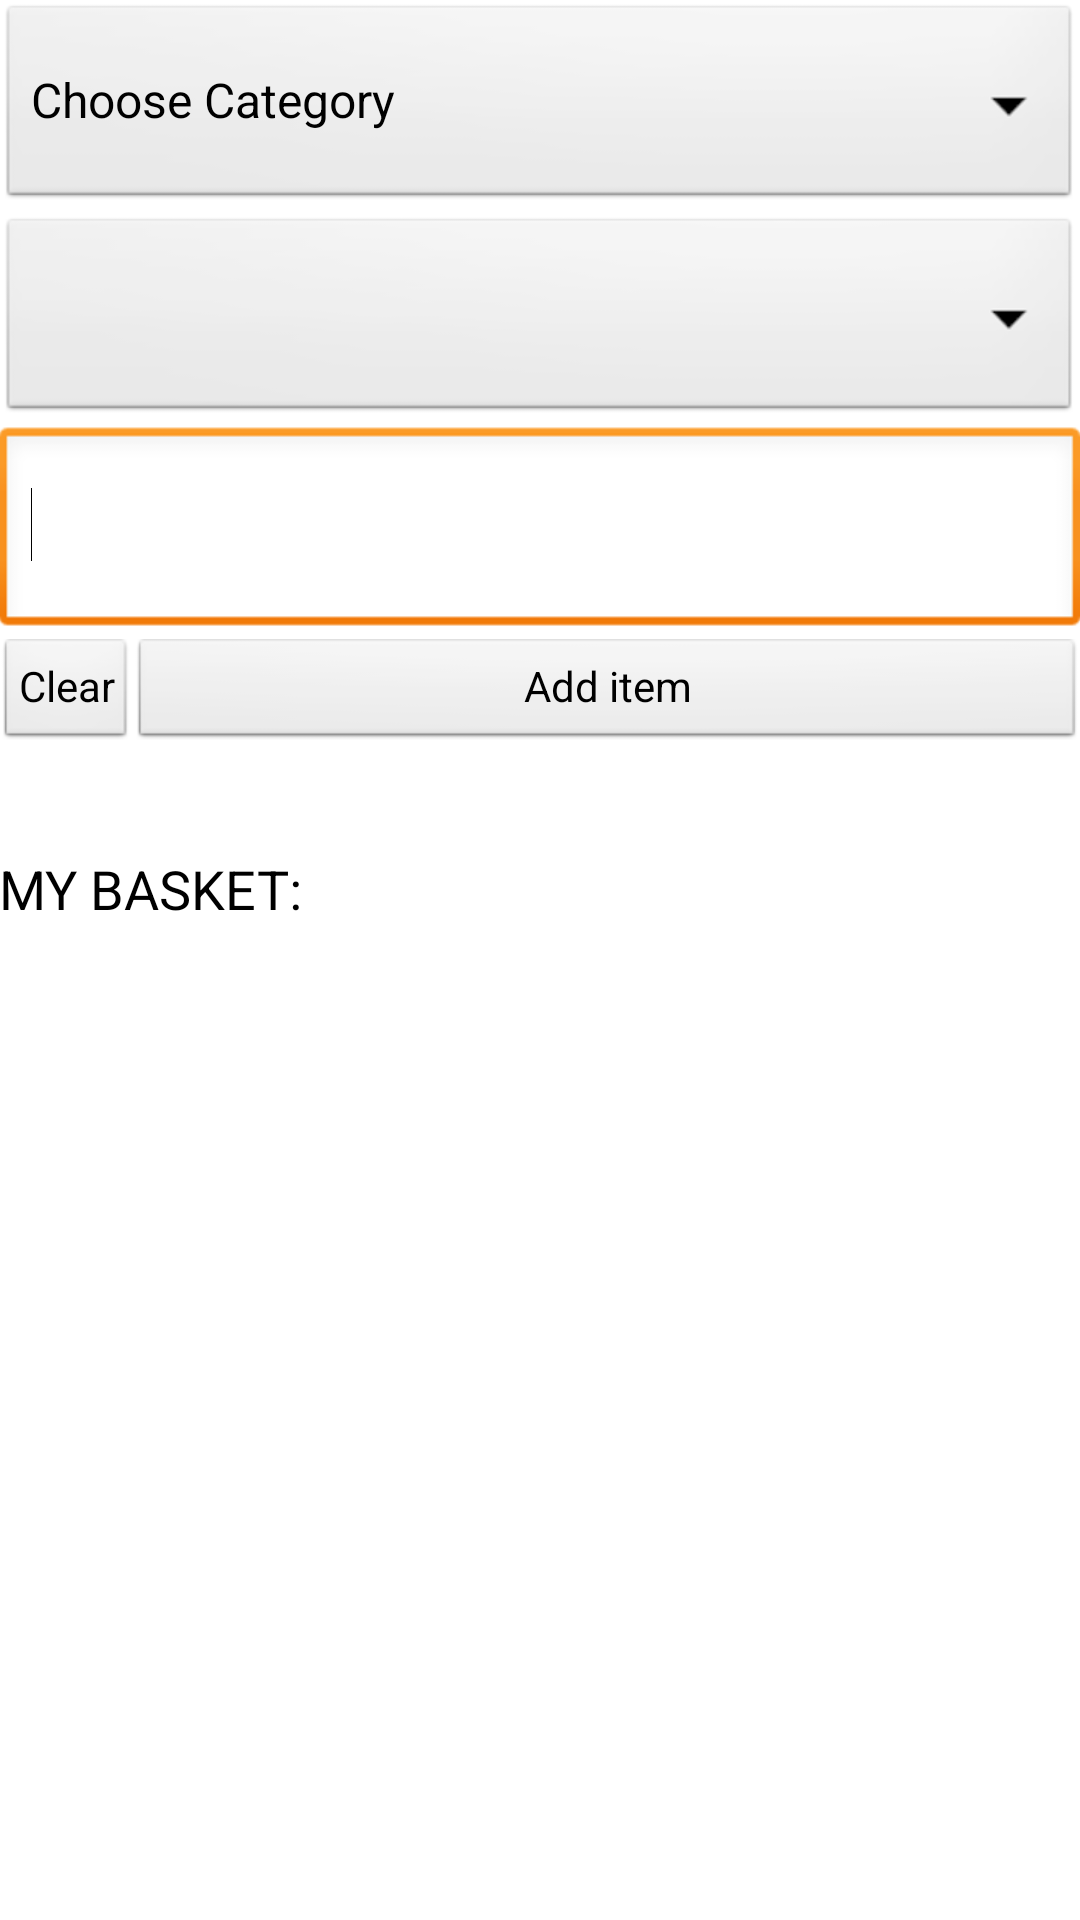

Reconstruct the res/layout file that produces this screen, plus the resources it refers to.
<!-- AndroidManifest.xml: application theme AppTheme -->
<!-- res/layout/shopping_list.xml -->
<RelativeLayout xmlns:android="http://schemas.android.com/apk/res/android"
    xmlns:tools="http://schemas.android.com/tools"
    android:layout_width="match_parent"
    android:layout_height="match_parent"
    android:paddingBottom="@dimen/activity_vertical_margin"
    android:paddingLeft="@dimen/activity_horizontal_margin"
    android:paddingRight="@dimen/activity_horizontal_margin"
    android:paddingTop="@dimen/activity_vertical_margin"
    tools:context="com.example.todo_shoppinglist_app.MainActivity" >

    <LinearLayout
        android:layout_width="match_parent"
        android:layout_height="match_parent"
        android:layout_alignParentBottom="true"
        android:layout_alignParentLeft="true"
        android:layout_alignParentRight="true"
        android:layout_alignParentTop="true"
        android:orientation="vertical"
        android:weightSum="9" >
        
        <Spinner
                  android:id="@+id/food_category"
                  android:layout_width="match_parent"
                  android:layout_height="0dp"
                  android:layout_weight="1" 
                  android:prompt="@string/select_category"
                  android:entries="@array/category_array"
                  
                  />
        
         <Spinner
                  android:id="@+id/food_item"
                  android:layout_width="match_parent"
                  android:layout_height="0dp"
                  android:layout_weight="1" 
                  android:prompt="@string/select_item"
                  />

         <EditText
             android:id="@+id/other_edit_text"
             android:layout_width="match_parent"
             android:layout_height="0dp"
             android:layout_weight="1"
             android:ems="10" >

             <requestFocus />
         </EditText>

         <GridLayout
             android:layout_width="match_parent"
             android:layout_height="0dp"
             android:layout_weight="1"
             android:columnOrderPreserved="true"
             android:columnCount="2" >

             <Button
                 android:id="@+id/clear"
                 style="?android:attr/buttonStyleSmall"
                 android:layout_width="wrap_content"
                 android:layout_column="0"
                 android:layout_gravity="left|top"
                 android:layout_row="0"
                 android:text="@string/clear_btn" />

             <Button
                 android:id="@+id/add"
                 style="?android:attr/buttonStyleSmall"
                 android:layout_width="125dp"
                 android:layout_column="1"
                 android:layout_gravity="fill_horizontal|top"
                 android:layout_row="0"
                 android:text="@string/add_btn" />

         </GridLayout>

         <TextView
             android:id="@+id/textView1"
             android:layout_width="wrap_content"
             android:layout_height="0dp"
             android:layout_weight="1"
             android:text="@string/list"
             android:textAppearance="?android:attr/textAppearanceMedium" />

         <ListView
             android:id="@+id/listView1"
             android:layout_width="match_parent"
             android:layout_height="0dp"
             android:layout_weight="1" >
         </ListView>
            
    </LinearLayout>
 
</RelativeLayout>
<!-- resources referenced by this layout -->
<resources>
  <string-array name="category_array">
          <item>Choose Category</item>
          <item>Baking</item>
          <item>Dairy</item>
          <item>Meat</item>
          <item>Greens</item>
          <item>Others</item>
      </string-array>
  <string name="add_btn">Add item</string>
  <string name="clear_btn">Clear</string>
  <string name="list">MY BASKET:</string>
  <string name="select_category">Select category</string>
  <string name="select_item">Select item</string>
  <style name="AppTheme" parent="AppBaseTheme">
          
      </style>
  <style name="AppBaseTheme" parent="android:Theme.Light">
          
      </style>
</resources>
